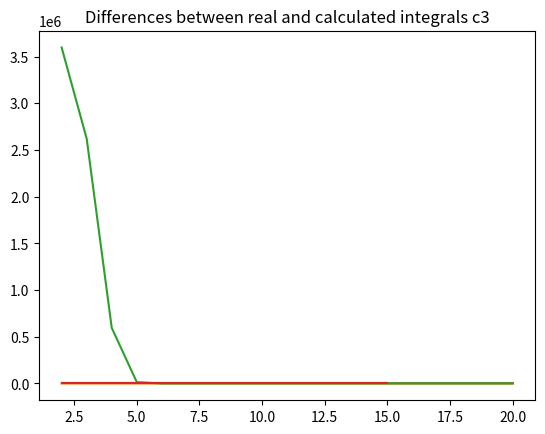

Generate this figure with matplotlib:
import numpy as np
import numpy.polynomial as polynomial
from numpy.linalg import inv
import matplotlib.pyplot as plt
import math

np.set_printoptions(suppress=True)

# 1.

def f(x):
    return x / (4 * np.power(x, 2) + 1)

def F(x, a = 2, c = 1):
    return 1 / (2 * pow(a, 2)) * np.log(pow(a, 2) * np.power(x, 2) + c)

def t(x, a, b):
    return (a + b) / 2 + (b - a) / 2 * x

def g(x, A = 0, B = 2):
    return f(t(x, A, B))

A = 0
B = 2
INTEGRAL = F(B) - F(A)

print(f'INTEGRAL = {INTEGRAL}')

differencesTable = []

for N in range(2, 21):
    x, w = polynomial.legendre.leggauss(N)
    integral = 0
    for i in range(N):
        integral += w[i] * g(x[i])
    integral *= (B - A) / 2
    print(f'N = {N}, integral = {integral}')
    differencesTable.append(abs(INTEGRAL - integral))

plt.plot(range(2, 21), differencesTable)
plt.title('Differences between real and calculated integrals c1')
plt.show()

# 2.

def f_2(x, k):
    return np.power(x, k) #* np.exp(-x)

def F_2(k, x = 0):
    return math.factorial(k)

def g_2(x, k):
    return f_2(t(x, 0, 1), k)

kTable = [5, 10]

for k in kTable:
    print(f'k = {k}')
    INTEGRAL = F_2(k)
    differencesTable = []

    for N in range(2, 21):
        x, w = polynomial.laguerre.laggauss(N)
        # print(f'w = {w}')
        integral = 0
        for i in range(N):
            integral += w[i] * f_2(x[i], k)
        # print(f'N = {N}, integral = {integral}')
        differencesTable.append(abs(INTEGRAL - integral))

    plt.plot(range(2, 21), differencesTable)
    plt.title('Differences between real and calculated integrals c2 k = ' + str(k))
    plt.show()

# 3.

C_dok = 0.1919832644

def f_3_x(x):
    return np.power(np.sin(x), 2) #* np.exp(-np.power(x, 2))

def f_3_y(y):
    return np.power(np.sin(y), 4) #* np.exp(-np.power(y, 2))

differencesTable = []

for N in range(2, 16):
    x, w = polynomial.hermite.hermgauss(N)
    integral_1 = 0
    integral_2 = 0

    for i in range(N):
        integral_1 += w[i] * f_3_x(x[i])
    for j in range(N):
        integral_2 += w[j] * f_3_y(x[j])

    integral = integral_1 * integral_2
    differencesTable.append(abs(C_dok - integral))
    # print(f'N = {N}, integral = {integral}')
    # print(f'N = {N}, difference = {abs(C_dok - integral)}')

plt.plot(range(2, 16), differencesTable)
plt.title('Differences between real and calculated integrals c3')
plt.show()